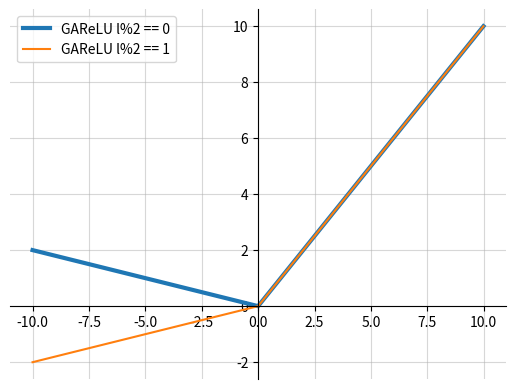

This figure's Python source:
import matplotlib.pyplot as plt
import numpy as np

class ActivateFunc():
    def __init__(self, x, b=None, lamb=None, alpha=None, a=None):
        super(ActivateFunc, self).__init__()
        self.x = x
        self.b = b
        self.lamb = lamb
        self.alpha = alpha
        self.a = a

    def Sigmoid(self):
        y = np.exp(self.x) / (np.exp(self.x) + 1)
        y_grad = y*(1-y)
        return [y, y_grad]

    def Tanh(self):
        y = np.tanh(self.x)
        y_grad = 1 - y * y
        return [y, y_grad]

    def Swish(self):
        y = self.x * (np.exp(self.b*self.x) / (np.exp(self.b*self.x) + 1))
        y_grad = np.exp(self.b*self.x)/(1+np.exp(self.b*self.x)) + self.x * (self.b*np.exp(self.b*self.x) / ((1+np.exp(self.b*self.x))*(1+np.exp(self.b*self.x))))
        return [y, y_grad]

    def ELU(self):
        y = np.where(self.x > 0, self.x, self.alpha * (np.exp(self.x) - 1))
        y_grad = np.where(self.x > 0, 1, self.alpha * np.exp(self.x))
        return [y, y_grad]

    def SELU(self):
        y = np.where(self.x > 0, self.lamb * self.x, self.lamb * self.alpha * (np.exp(self.x) - 1))
        y_grad = np.where(self.x > 0, self.lamb*1, self.lamb * self.alpha * np.exp(self.x))
        return [y, y_grad]

    def ReLU(self):
        y = np.where(self.x < 0, 0, self.x)
        y_grad = np.where(self.x < 0, 0, 1)
        return [y, y_grad]

    def PReLU(self):
        y = np.where(self.x < 0, self.x / self.a, self.x)
        y_grad = np.where(self.x < 0, 1 / self.a, 1)
        return [y, y_grad]

    def LeakyReLU(self):
        y = np.where(self.x < 0, -self.x / self.a, self.x)
        y_grad = np.where(self.x < 0, 1 / self.a, 1)
        return [y, y_grad]

    def Mish(self):
        f = 1 + np.exp(x)
        y = self.x * ((f*f-1) / (f*f+1))
        y_grad = (f*f-1) / (f*f+1) + self.x*(4*f*(f-1)) / ((f*f+1)*(f*f+1))
        return [y, y_grad]

    def ReLU6(self):
        y = np.where(np.where(self.x < 0, 0, self.x) > 6, 6, np.where(self.x < 0, 0, self.x))
        y_grad = np.where(self.x > 6, 0, np.where(self.x < 0, 0, 1))
        return [y, y_grad]

    def Hard_Swish(self):
        f = self.x + 3
        relu6 = np.where(np.where(f < 0, 0, f) > 6, 6, np.where(f < 0, 0, f))
        relu6_grad = np.where(f > 6, 0, np.where(f < 0, 0, 1))
        y = self.x * relu6 / 6
        y_grad = relu6 / 6 + self.x * relu6_grad / 6
        return [y, y_grad]

    def Hard_Sigmoid(self):
        f = (2 * self.x + 5) / 10
        y = np.where(np.where(f > 1, 1, f) < 0, 0, np.where(f > 1, 1, f))
        y_grad = np.where(f > 0, np.where(f >= 1, 0, 1 / 5), 0)
        return [y, y_grad]


def PlotActiFunc(x, y, title):
    plt.grid(which='minor', alpha=0.2)
    plt.grid(which='major', alpha=0.5)
    plt.plot(x, y)
    plt.title(title)
    plt.show()
def PlotMultiFunc(x, y):
    plt.grid(which='minor', alpha=0.2)
    plt.grid(which='major', alpha=0.5)
    plt.plot(x, y,linewidth =3)
def PlotMultiFunc2(x, y):
    plt.grid(which='minor', alpha=0.2)
    plt.grid(which='major', alpha=0.5)
    plt.plot(x, y)



if __name__ == '__main__':
    x = np.arange(-10, 10, 0.01)
    activateFunc = ActivateFunc(x)
    activateFunc.b = 1
    activateFunc.a = 5

    ax = plt.gca()
    ax.spines['right'].set_color('none')
    ax.spines['top'].set_color('none')

    ax.xaxis.set_ticks_position('bottom')
    ax.yaxis.set_ticks_position('left')

    ax.spines['bottom'].set_position(('data', 0))
    ax.spines['left'].set_position(('data', 0))



    # PlotActiFunc(x, activateFunc.LeakyReLU()[0], title='GAReLU')
    # PlotActiFunc(x, activateFunc.ReLU()[0], title='ReLU')
    # PlotActiFunc(x, activateFunc.PReLU()[0], title='GAPReLU')




    PlotMultiFunc(x, activateFunc.LeakyReLU()[0])
    PlotMultiFunc2(x, activateFunc.PReLU()[0])
    plt.legend(['GAReLU l%2 == 0', 'GAReLU l%2 == 1'])
    plt.figure(1)



    plt.show()